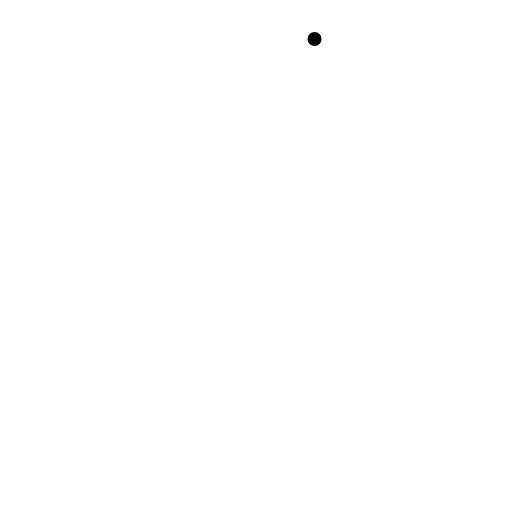
t = 0.00 s
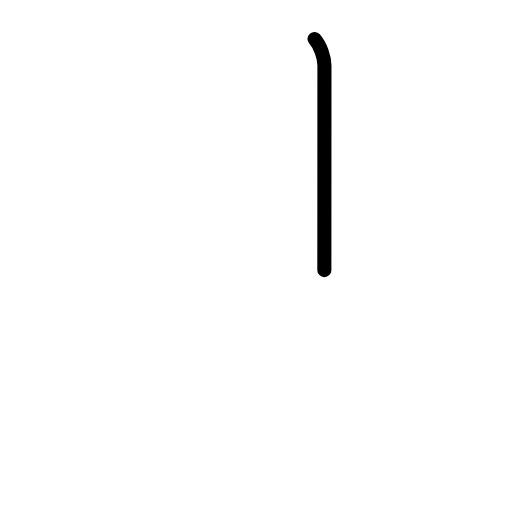
t = 0.75 s
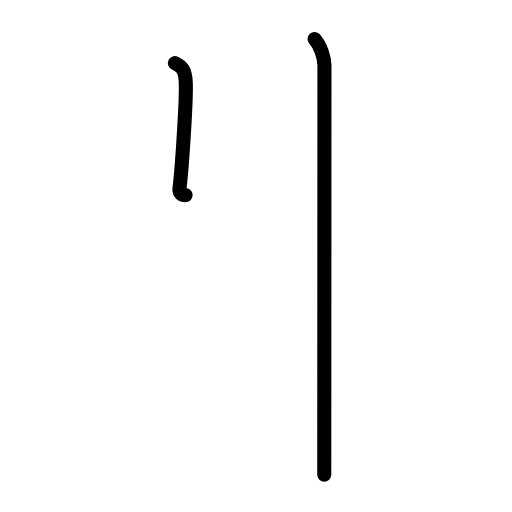
t = 1.63 s
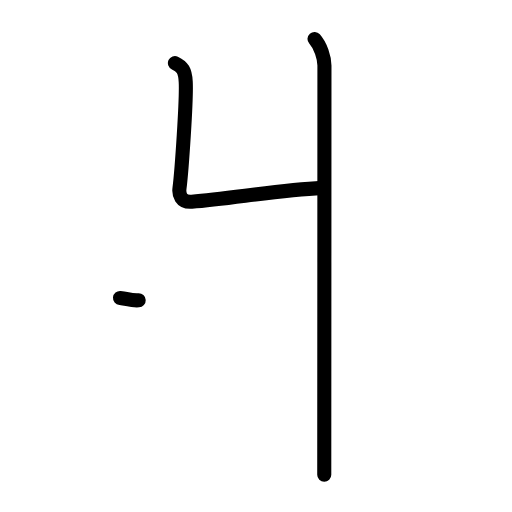
t = 2.38 s
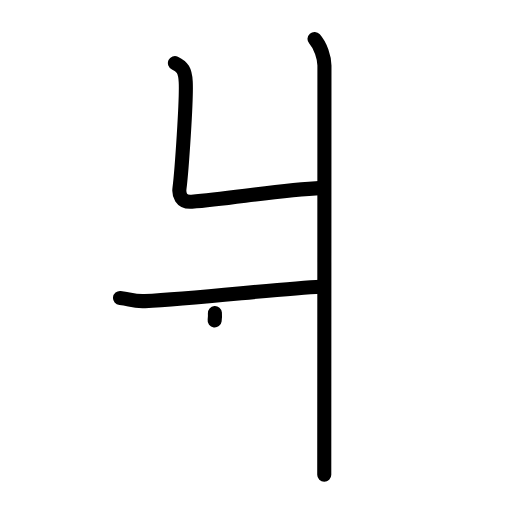
t = 3.25 s
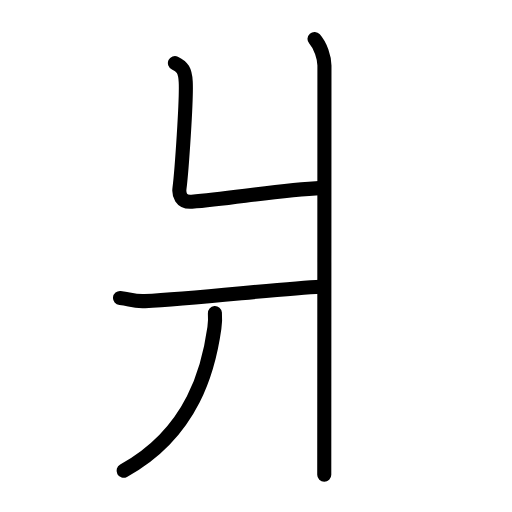
t = 4.00 s

The animated SVG that drew these frames (rendered in a browser with its animation timeline set to each time). Animation: 13 SMIL elements (animate=13); one cycle of 4.00 s.

<?xml version="1.0" encoding="UTF-8"?>
<!--
AniKanjiVG is licensed by CC-BY-SA Paul C. Sommerhoff (https://bitbucket.org/sommerhoff/anikanjivg).
AniKanjiVG uses KanjiVG which is licensed by CC-BY-SA Ulrich Apel (http://kanjivg.tagaini.net).
See also http://creativecommons.org/licenses/by-sa/3.0/
-->
<svg xmlns:kvg='http://kanjivg.tagaini.net' xmlns='http://www.w3.org/2000/svg' width='109' height='109' viewBox='0 0 109 109' style='fill:none;stroke:#000000;stroke-width:3;stroke-linecap:round;stroke-linejoin:round;' id="kvg:kanji_0723f"><g id="kvg:0723f" kvg:element="爿" kvg:radical="general"><path id="kvg:0723f-s1" kvg:type="㇄" d="M66.96,8.29c1.29,1.46,2.11,3.96,2.11,5.68c0,16.51-0.04,81.46-0.04,87.08"><animate attributeName="d" begin="0.0s" dur="0.5s" from="M66.96,8.29C66.96,8.29,66.96,8.29,66.96,8.29" to="M66.96,8.29c1.29,1.46,2.11,3.96,2.11,5.68" />
<animate attributeName="d" begin="0.5s" dur="0.5s" from="M66.96,8.29c1.29,1.46,2.11,3.96,2.11,5.68c0,0,0,0,0,0,0" to="M66.96,8.29c1.29,1.46,2.11,3.96,2.11,5.68c0,16.51-0.04,81.46-0.04,87.08" />
</path>
<path id="kvg:0723f-s2" kvg:type="㇐" d="M37.24,13.43c1.57,0.73,2.17,1.58,2.3,3.99c0.2,3.61-0.85,18.91-1.33,22.7c-0.16,1.21,0.27,3.01,2.61,2.82c8.24-0.66,18.16-2.42,27.7-2.95"><animate attributeName="d" begin="1.0s" dur="0.25s" from="M37.24,13.43C37.24,13.43,37.24,13.43,37.24,13.43" to="M37.24,13.43c1.57,0.73,2.17,1.58,2.3,3.99" />
<animate attributeName="d" begin="1.25s" dur="0.25s" from="M37.24,13.43c1.57,0.73,2.17,1.58,2.3,3.99c0,0,0,0,0,0,0" to="M37.24,13.43c1.57,0.73,2.17,1.58,2.3,3.99c0.2,3.61-0.85,18.91-1.33,22.7" />
<animate attributeName="d" begin="1.5s" dur="0.25s" from="M37.24,13.43c1.57,0.73,2.17,1.58,2.3,3.99c0.2,3.61-0.85,18.91-1.33,22.7c0,0,0,0,0,0,0" to="M37.24,13.43c1.57,0.73,2.17,1.58,2.3,3.99c0.2,3.61-0.85,18.91-1.33,22.7c-0.16,1.21,0.27,3.01,2.61,2.82" />
<animate attributeName="d" begin="1.75s" dur="0.25s" from="M37.24,13.43c1.57,0.73,2.17,1.58,2.3,3.99c0.2,3.61-0.85,18.91-1.33,22.7c-0.16,1.21,0.27,3.01,2.61,2.82c0,0,0,0,0,0,0" to="M37.24,13.43c1.57,0.73,2.17,1.58,2.3,3.99c0.2,3.61-0.85,18.91-1.33,22.7c-0.16,1.21,0.27,3.01,2.61,2.82c8.24-0.66,18.16-2.42,27.7-2.95" />
<animate attributeName="d" begin="0s" dur="1.0s" from="M-100,-100" to="M-100,-100" />
</path>
<path id="kvg:0723f-s3" kvg:type="㇒" d="M25.55,63.43c2.23,0.2,2.69,0.8,5.3,0.67c11.15-0.6,29.62-2.74,37.41-3.07"><animate attributeName="d" begin="2.0s" dur="0.5s" from="M25.55,63.43C25.55,63.43,25.55,63.43,25.55,63.43" to="M25.55,63.43c2.23,0.2,2.69,0.8,5.3,0.67" />
<animate attributeName="d" begin="2.5s" dur="0.5s" from="M25.55,63.43c2.23,0.2,2.69,0.8,5.3,0.67c0,0,0,0,0,0,0" to="M25.55,63.43c2.23,0.2,2.69,0.8,5.3,0.67c11.15-0.6,29.62-2.74,37.41-3.07" />
<animate attributeName="d" begin="0s" dur="2.0s" from="M-100,-100" to="M-100,-100" />
</path>
<path id="kvg:0723f-s4" kvg:type="㇑" d="M45.75,66.64c0.06,0.79,0.05,2.03-0.11,3.18C44.5,78,41.25,92,26.31,100.22"><animate attributeName="d" begin="3.0s" dur="0.5s" from="M45.75,66.64C45.75,66.64,45.75,66.64,45.75,66.64" to="M45.75,66.64c0.06,0.79,0.05,2.03-0.11,3.18" />
<animate attributeName="d" begin="3.5s" dur="0.5s" from="M45.75,66.64c0.06,0.79,0.05,2.03-0.11,3.18c0,0,0,0,0,0,0" to="M45.75,66.64c0.06,0.79,0.05,2.03-0.11,3.18C44.5,78,41.25,92,26.31,100.22" />
<animate attributeName="d" begin="0s" dur="3.0s" from="M-100,-100" to="M-100,-100" />
</path>
</g>
</svg>
